Photos from the image-classification dataset "dataset" in the GitHub repository 97dantas/CNN-PDS. Its 2 classes are: capela anomalia, chapel normal.

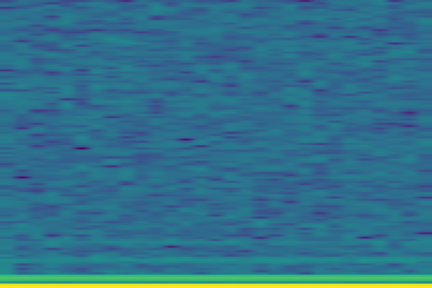
Label: capela anomalia

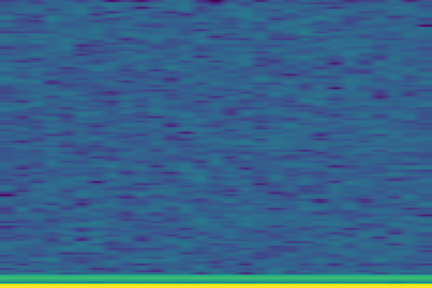
Label: chapel normal

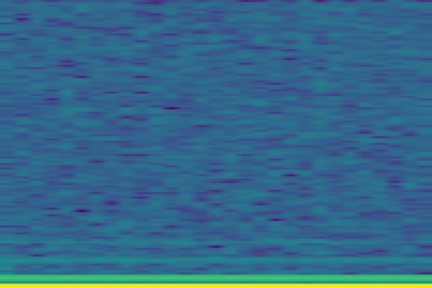
Label: capela anomalia

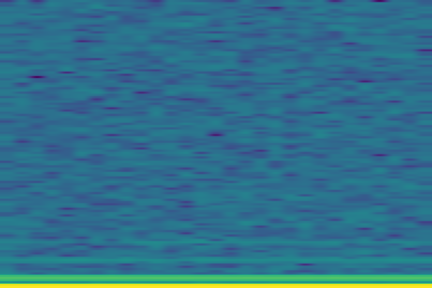
Label: capela anomalia

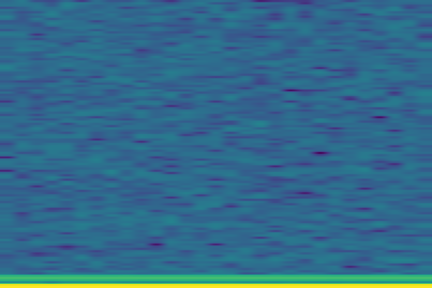
Label: chapel normal

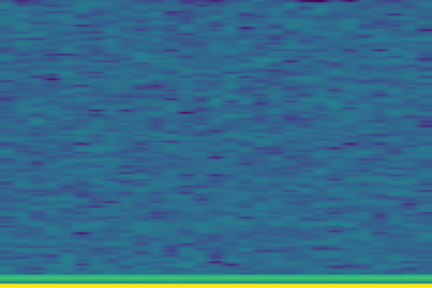
Label: chapel normal
